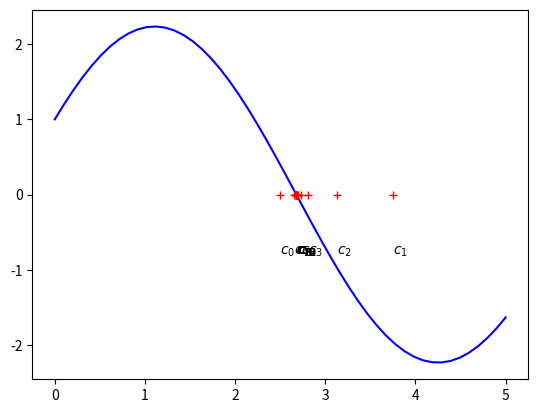
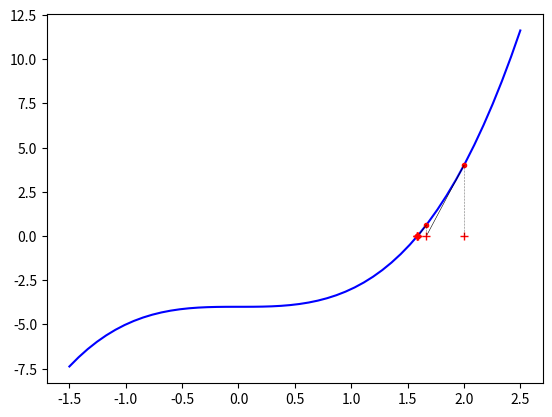

These charts were generated, in order, by the following Python code:
#!python
import math
import numpy as np
from fractions import Fraction
from matplotlib import pyplot as plt

def bisezionisucc(fun, a, b, tol):
    #   Verifica delle condizioni di presenza della radice in [a, b]
    fa = fun(a)
    fb = fun(b)

    # Grafico della funzione
    x = np.linspace(a, b)
    y = np.array([fun(i) for i in x])
    plt.plot(x, y, 'b-')
    
    if fa * fb > 0:
        print('Errore: radice in [%f, %f] non garantita.' % (a, b))
    else:
        n = math.ceil((math.log(b - a) - math.log(tol)) / math.log(2))
        for k in range(n + 1):
            c = (a + b) / 2
            fc = fun(c)
            ast = Fraction(a).limit_denominator(100)
            bst = Fraction(b).limit_denominator(100)
            cst = Fraction(c).limit_denominator(100)
            print('[a, b]=[%5s, %5s] f(a)=%f f(b)=%f c=%s f(c)=%f' % (ast, bst, fa, fb, cst, fc))
            if abs(fc) < 1.0e-14:
                break
            if fa * fc < 0:
                b = c
                fb = fc
            else:
                a = c
                fa = fc
            #   Grafico dei punti
            plt.plot(c, 0, 'r+')
            txt = '$c_{%d}$' % k
            plt.text(c, -0.8, txt, fontsize=10)

    plt.show()
    return c

def newton(fun, df, x0, tol, itmax):
    #   Calcolo dei punti iniziali
    fx0 = fun(x0)
    dfx0 = df(x0)
    it = 0          #    Contatore delle iterazioni
    stop = False
    plt.plot(x0, 0, 'r+')
    #   Iterazione
    while not stop and it < itmax:
        x1 = x0 - float(fx0 / dfx0)
        fx1 = fun(x1)
        #   Grafico della tangente in x0
        plt.plot(x0, fx0, 'r.')
        plt.plot(np.array([x0, x0]), np.array([0, fx0]), 'k:', linewidth=0.4)
        plt.plot(np.array([x0, x1]), np.array([fx0, 0]), 'k-', linewidth=0.4)
        plt.plot(x1, 0, 'r+')
        #   Criteri di arresto
        stop = (abs(x1-x0) < tol) and abs(fx1) < tol
        it = it + 1
        if not stop:
            x0 = x1
            fx0 = fx1
            dfx0 = df(x0)
    #   Verifica della convergenza
    if not stop:
        print('Errore: il metodo non converge in %d iterazioni con tolleranza %f' % (it, tol))
    return x1

if __name__ == '__main__':
    def funzione(x):
        y = math.cos(x) + 2 * math.sin(x)
        return y
    print('Radice di cos(x) + 2 * sin(x): %15.12f' % bisezionisucc(funzione, 0, 5, 1.0e-3))

    def f(x):
        y = pow(x, 3) - 4
        return y

    #   Derivata di f(x)
    def df(x):
        y = 3 * pow(x, 2)
        return y

    x = np.linspace(-1.5, 2.5)
    y = np.array([f(i) for i in x])

    #   Grafico della funzione
    graph = plt.figure()
    graph.add_subplot(111)
    plt.plot(x, y, 'b-')

    # Calcolo della radice
    z = newton(f, df, 2.0, 1.0e-10, 22)
    print('Radice di f(x): %f' % z)
    plt.show()

            
